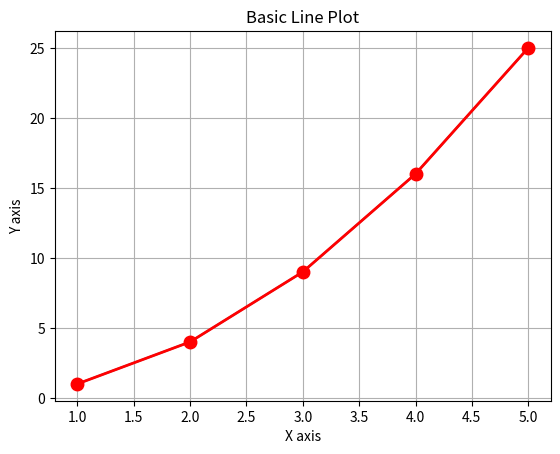

Reproduce this figure in Python.
# For creation of static, animated and interactive visualizations. It is widely used for data visualization in data science and analytics.
import matplotlib.pyplot as plt

x =[1,2,3,4,5]
y = [1,4,9,16,25]

## Create a line plot
print(plt.plot(x,y))
plt.xlabel('X axis')
plt.ylabel('Y axis')
plt.title("Basic Line Plot")
print(plt.show())

#Create a customized line plot
plt.plot(x,y,color='red',linestyle='-',marker='o',linewidth=2,markersize=9)
plt.grid(True)
plt.show()
